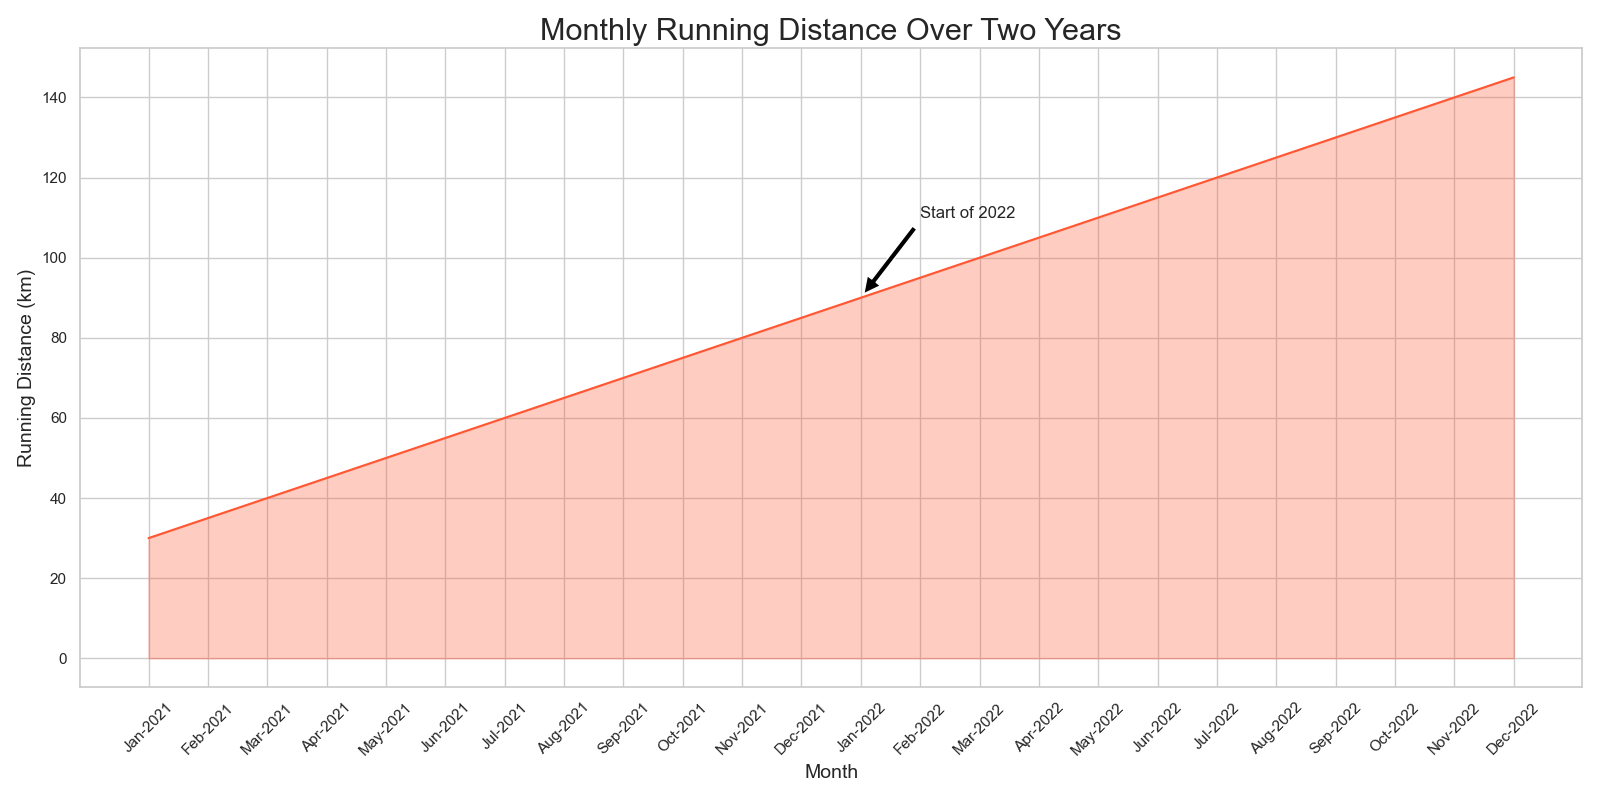

The data file committed next to this chart (first rows):
Month, Running_Distance
Jan-2021, 30
Feb-2021, 35
Mar-2021, 40
Apr-2021, 45
May-2021, 50
Jun-2021, 55
Jul-2021, 60
Aug-2021, 65
Sep-2021, 70
Oct-2021, 75
Nov-2021, 80
Dec-2021, 85
Jan-2022, 90
Feb-2022, 95
Mar-2022, 100
Apr-2022, 105
May-2022, 110
Jun-2022, 115
Jul-2022, 120
Aug-2022, 125
Sep-2022, 130
Oct-2022, 135
Nov-2022, 140
Dec-2022, 145
